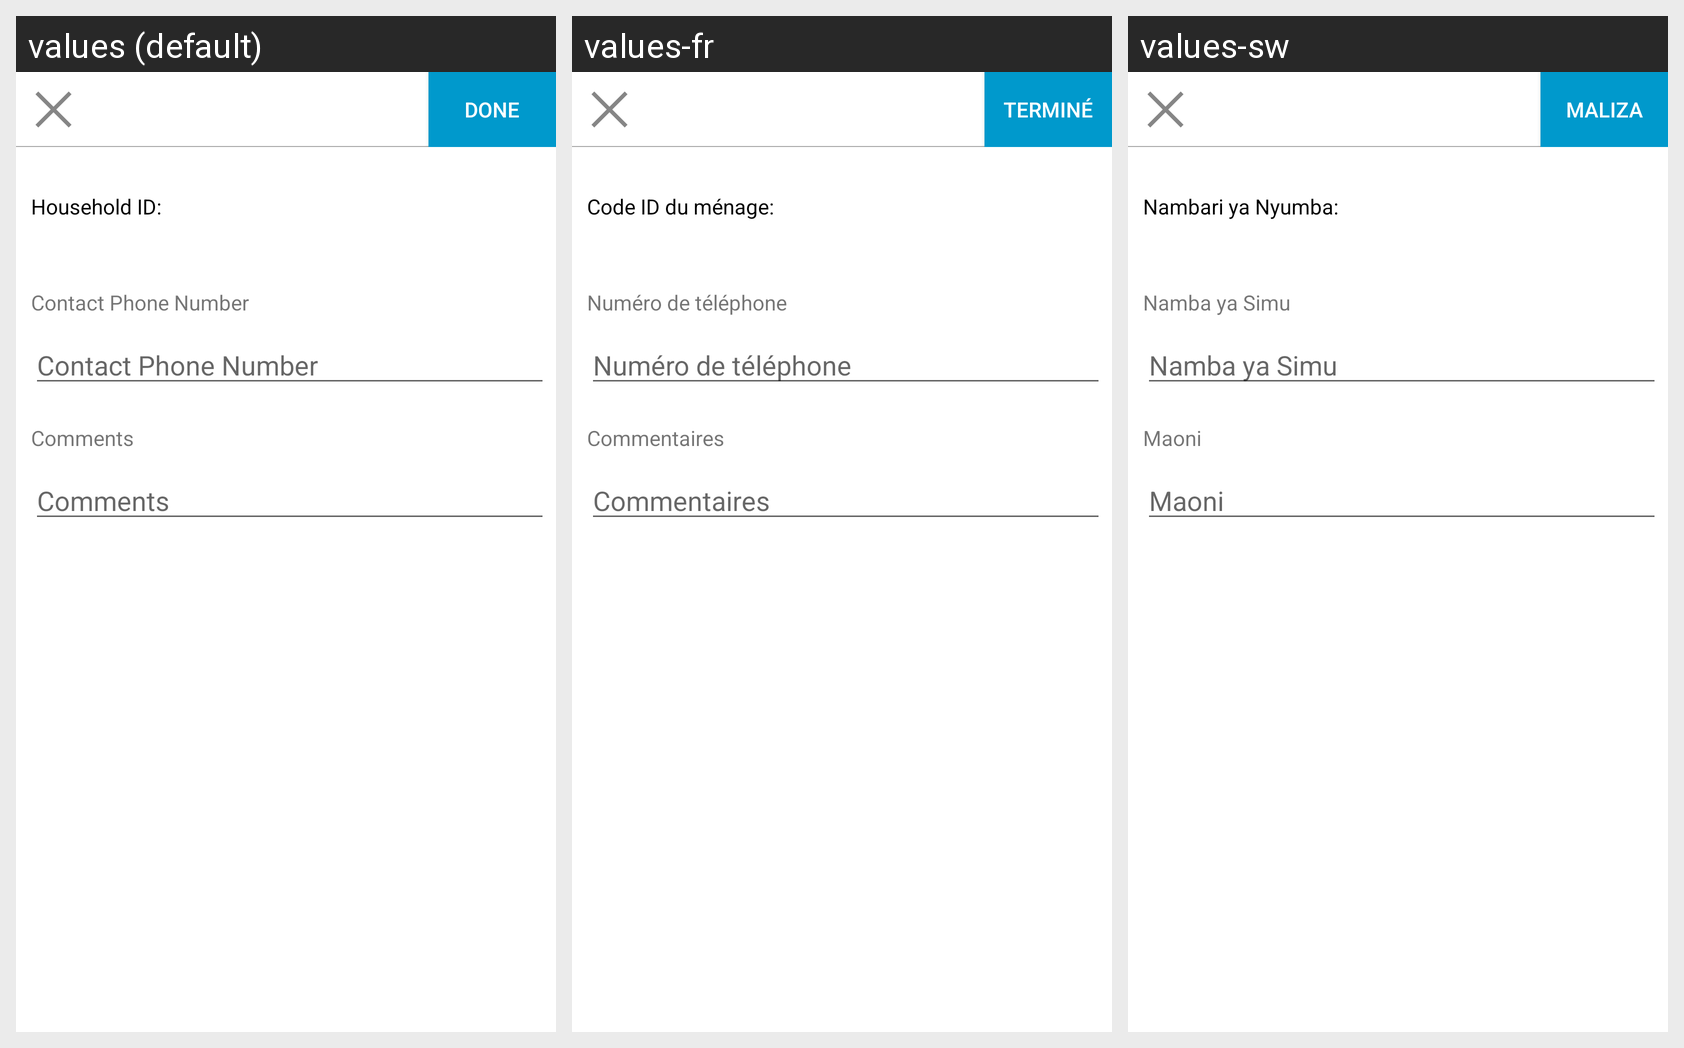

For this localized Android screen grid, give each drawn string resource with its value in every locale shown.
Android screen res/layout/household_form.xml rendered under 3 locales, left to right: values (default), values-fr, values-sw. Device: Nexus 5 (rendered at 1080×1920; each locale shown at half size, 540×960, under a caption strip naming it); theme CustomTheme.
Other locales in the repository, not shown: values-ar, values-es, values-ru.
Strings drawn on this screen, with the default value and each locale's value (text and hints the layout hard-codes, and strings that could not be matched under every locale, appear in the picture but are not listed):

household_id
  values: Household ID:
  values-fr: Code ID du ménage:
  values-sw: Nambari ya Nyumba:

phone_number_hint
  values: Contact Phone Number
  values-fr: Numéro de téléphone
  values-sw: Namba ya Simu

household_comments
  values: Comments
  values-fr: Commentaires
  values-sw: Maoni

action_done
  values: DONE
  values-fr: TERMINÉ
  values-sw: Maliza
